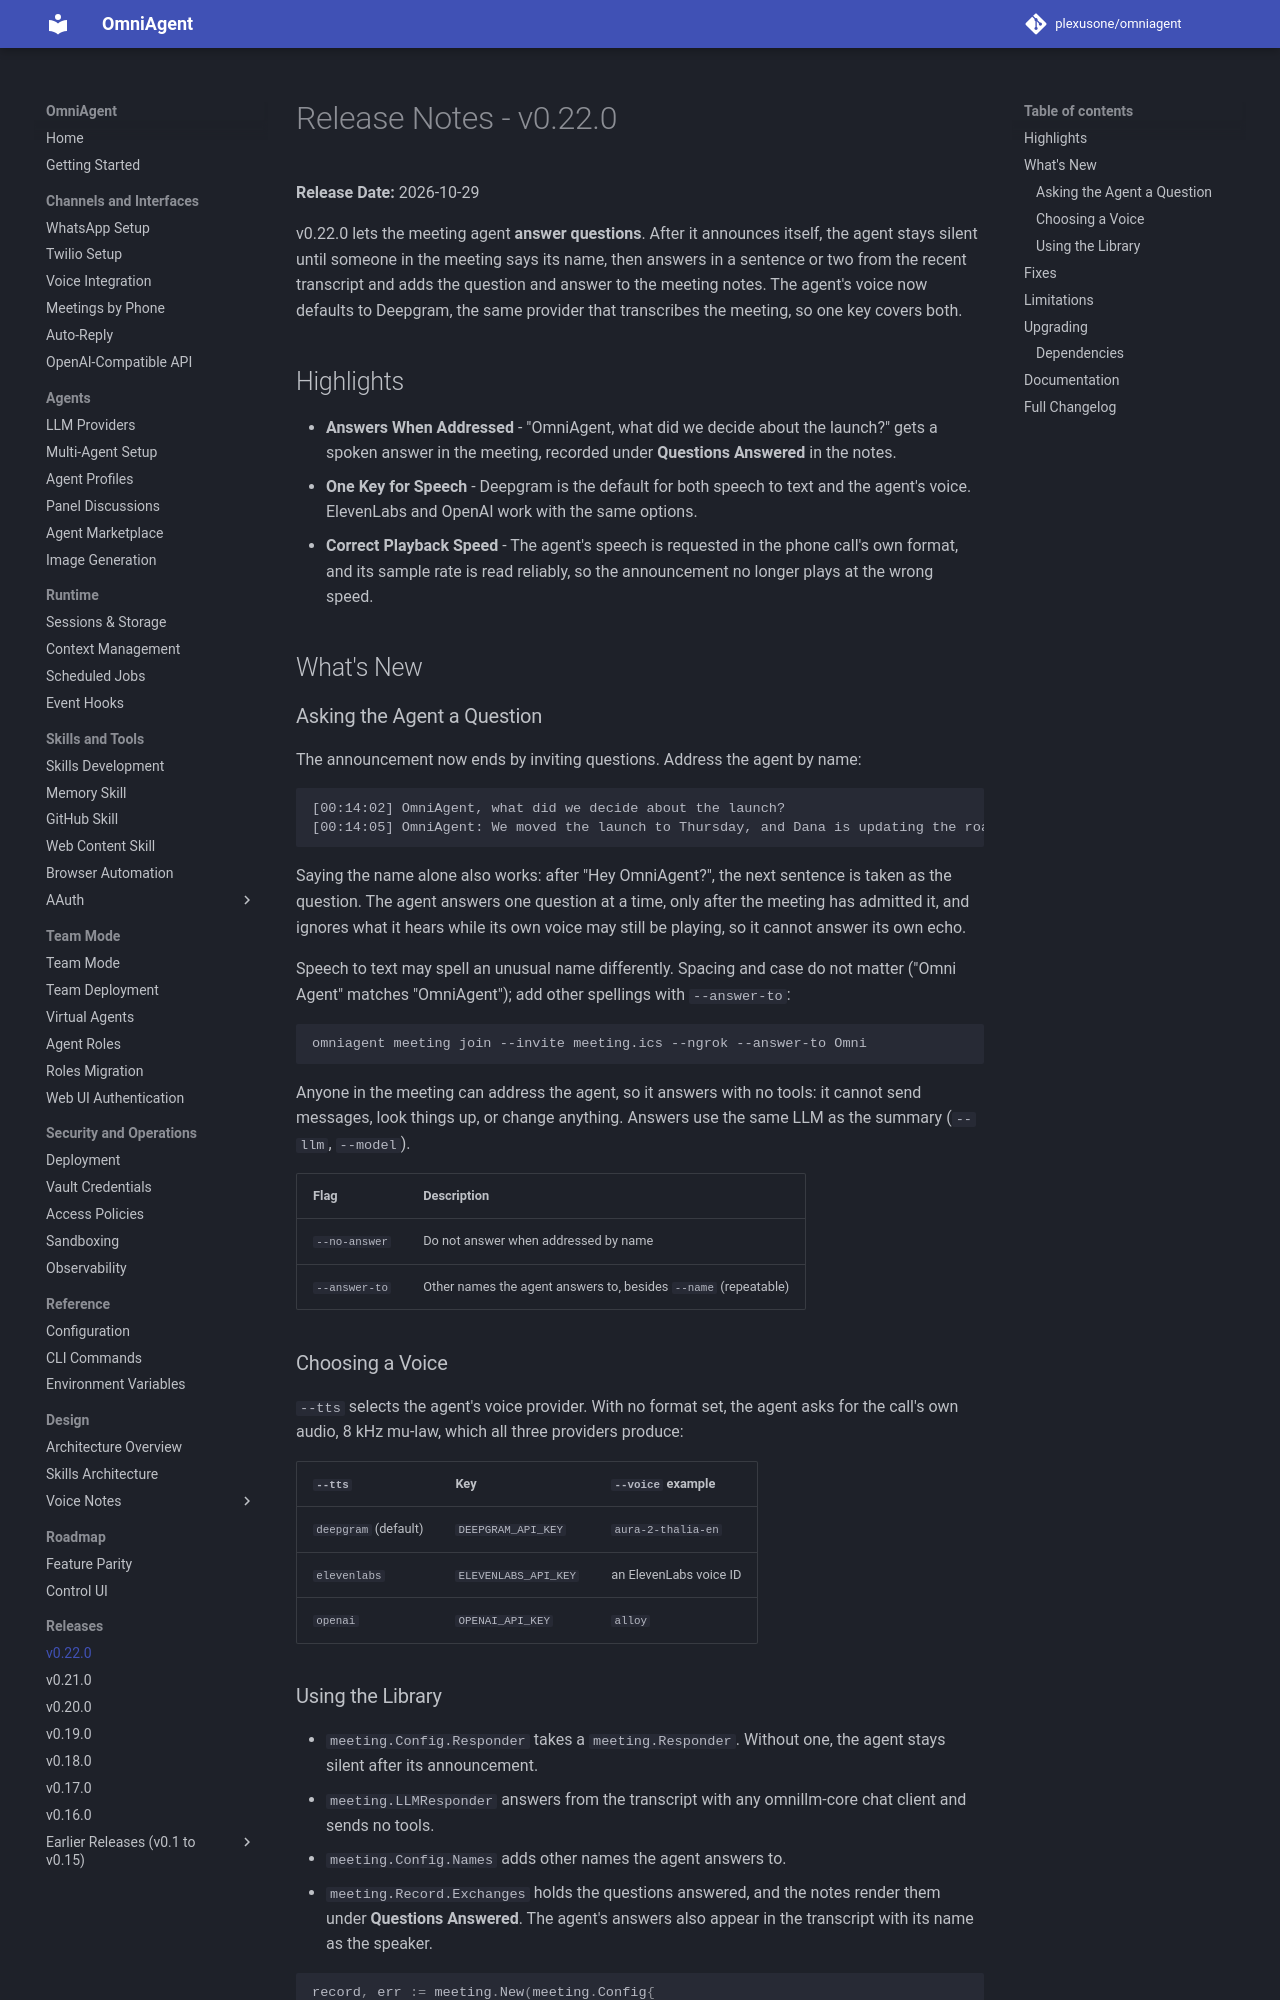

repository: plexusone/omniagent · page: releases/v0.22.0/index.html · generator: mkdocs

# Release Notes - v0.22.0

**Release Date:** 2026-10-29

v0.22.0 lets the meeting agent **answer questions**. After it announces
itself, the agent stays silent until someone in the meeting says its name, then
answers in a sentence or two from the recent transcript and adds the question
and answer to the meeting notes. The agent's voice now defaults to Deepgram,
the same provider that transcribes the meeting, so one key covers both.

## Highlights

- **Answers When Addressed** - "OmniAgent, what did we decide about the
  launch?" gets a spoken answer in the meeting, recorded under **Questions
  Answered** in the notes.
- **One Key for Speech** - Deepgram is the default for both speech to text and
  the agent's voice. ElevenLabs and OpenAI work with the same options.
- **Correct Playback Speed** - The agent's speech is requested in the phone
  call's own format, and its sample rate is read reliably, so the announcement
  no longer plays at the wrong speed.

## What's New

### Asking the Agent a Question

The announcement now ends by inviting questions. Address the agent by name:

```text
[00:14:02] OmniAgent, what did we decide about the launch?
[00:14:05] OmniAgent: We moved the launch to Thursday, and Dana is updating the roadmap.
```

Saying the name alone also works: after "Hey OmniAgent?", the next sentence is
taken as the question. The agent answers one question at a time, only after the
meeting has admitted it, and ignores what it hears while its own voice may still
be playing, so it cannot answer its own echo.

Speech to text may spell an unusual name differently. Spacing and case do not
matter ("Omni Agent" matches "OmniAgent"); add other spellings with
`--answer-to`:

```bash
omniagent meeting join --invite meeting.ics --ngrok --answer-to Omni
```

Anyone in the meeting can address the agent, so it answers with no tools: it
cannot send messages, look things up, or change anything. Answers use the same
LLM as the summary (`--llm`, `--model`).

| Flag | Description |
|------|-------------|
| `--no-answer` | Do not answer when addressed by name |
| `--answer-to` | Other names the agent answers to, besides `--name` (repeatable) |

### Choosing a Voice

`--tts` selects the agent's voice provider. With no format set, the agent asks
for the call's own audio, 8 kHz mu-law, which all three providers produce:

| `--tts` | Key | `--voice` example |
|---------|-----|-------------------|
| `deepgram` (default) | `DEEPGRAM_API_KEY` | `aura-2-thalia-en` |
| `elevenlabs` | `ELEVENLABS_API_KEY` | an ElevenLabs voice ID |
| `openai` | `OPENAI_API_KEY` | `alloy` |
